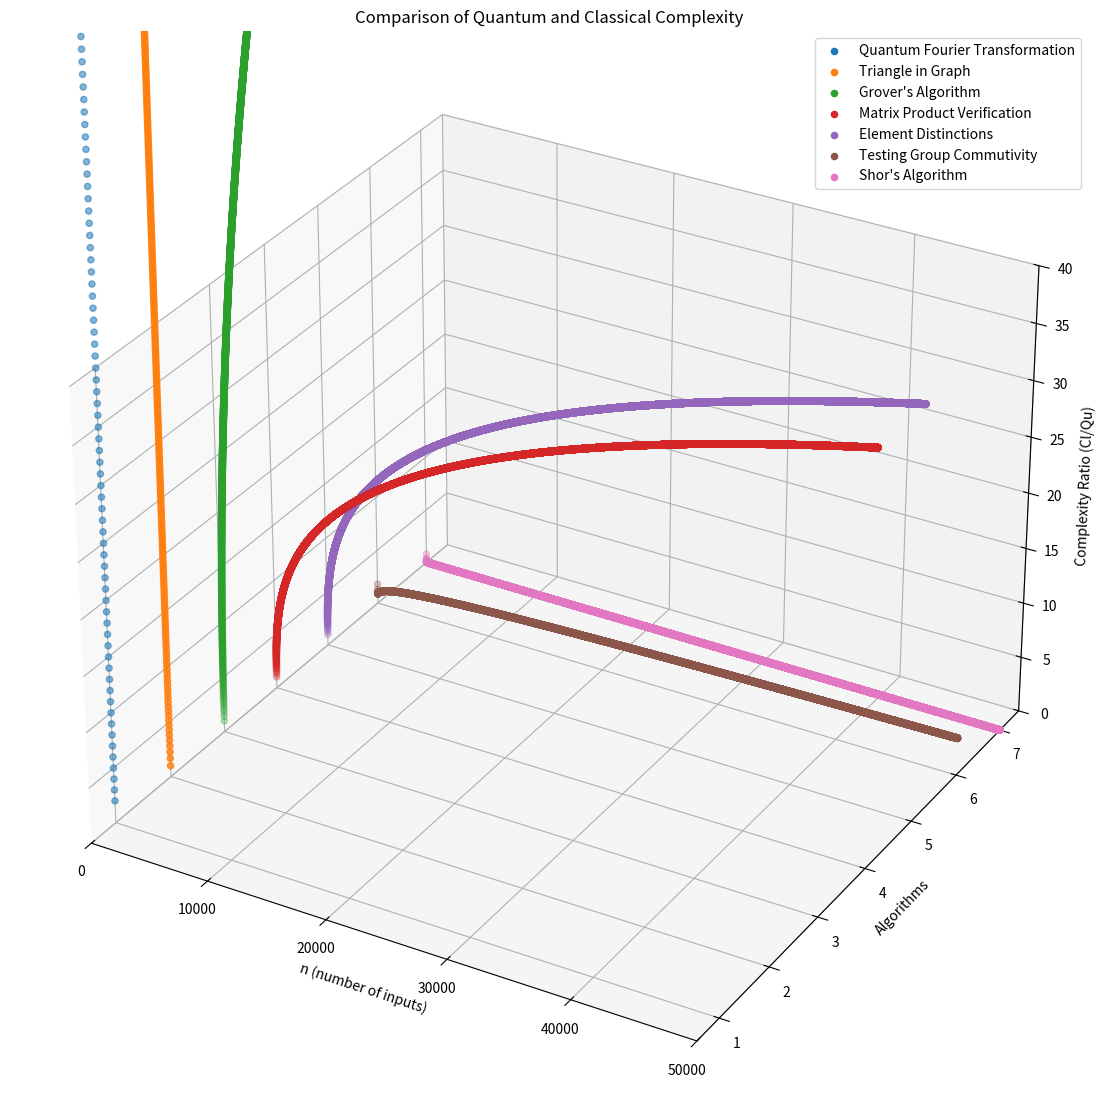

Reproduce this figure in Python.
import numpy as np
import matplotlib.pyplot as plt
from mpl_toolkits import mplot3d
from mpl_toolkits.mplot3d import Axes3D  # noqa: F401 unused import

z_lim = 40
number = 50000
n = np.arange(0, number, 1)
fig = plt.figure(figsize=(14,14))
ax = fig.add_subplot(111, projection='3d')


def label(equation):
   label = 'O' + str(equation)
   
   return label

# Function determining ratio of complexity of Classical/Quantum algorithms
def ratio(objekt):
   eqs = list(objekt.values())[0]
   ratio = eqs[0]/eqs[1]
   
   return ratio

# List containing a dictionary for each algorithm
# The 0th index for the value list of each dictionary is the classical equation
# The 1st index is the quantum equation i.e. [Classical, Quantum]
algorithms = [
              {"Shor's Algorithm": [(np.exp(np.log(n) ** (1/3) * (np.log(np.log(n))) ** (2/3)) ** (1/3)), (np.log(n) ** 3)]},
              {"Testing Group Commutivity": [(n), (n**(2/3) * np.log(n))]},
              {"Element Distinctions": [(n), (n**(2/3))]},
              {"Matrix Product Verification": [(n**2), (n**(5/3))]},
              {"Grover's Algorithm": [(n), (np.sqrt(n))]},
              {"Triangle in Graph": [(n**2), (n**1.25)]},
              {"Quantum Fourier Transformation": [(np.log(n) * n), (np.log(n))]}  
              ]
algorithms.reverse()

counter = 1
for algorithm in algorithms:
   ax.scatter(
              xs=n,
              ys=counter,
              zs=ratio(algorithm),
              label=list(algorithm.keys())[0]
              )
   counter += 1

ax.set_yticks(np.arange(1, len(algorithms) + 1)) 
ax.set_zlim([0, z_lim])
ax.set_xlim([0, number])
ax.set_xlabel('n (number of inputs)')
ax.set_ylabel('Algorithms')
ax.set_zlabel('Complexity Ratio (Cl/Qu)')
plt.title('Comparison of Quantum and Classical Complexity')
plt.legend()
plt.show()
